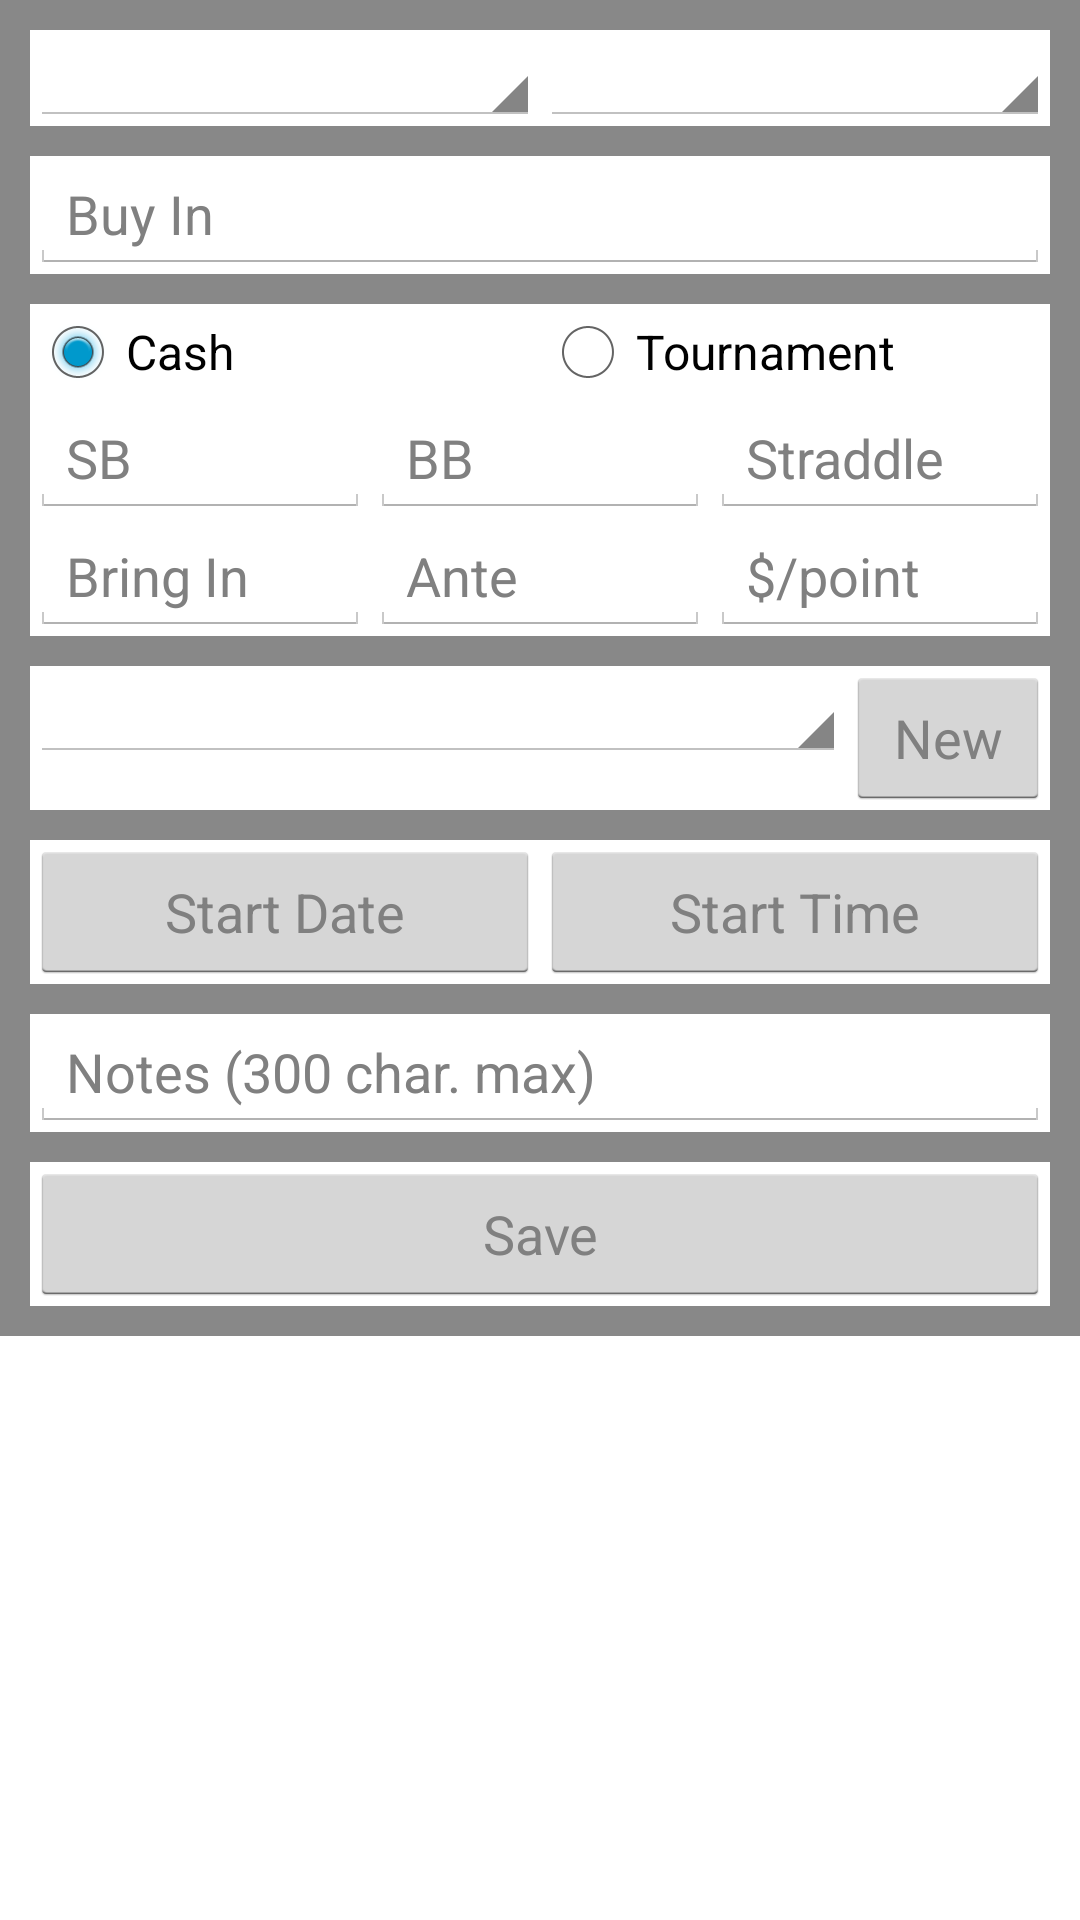

The Android layout XML behind this screen, and the referenced resources:
<!-- AndroidManifest.xml: application theme AppTheme -->
<!-- res/layout/activity_active_session.xml -->
<?xml version="1.0" encoding="utf-8"?>
<ScrollView xmlns:android="http://schemas.android.com/apk/res/android"
    android:layout_width="match_parent"
    android:layout_height="match_parent">

    <LinearLayout xmlns:android="http://schemas.android.com/apk/res/android"
        android:orientation="vertical"
        android:layout_width="match_parent"
        android:layout_height="match_parent"
        android:background="#77000000"
        android:paddingBottom="10dp"
        android:focusable="true"
        android:focusableInTouchMode="true">

        <LinearLayout xmlns:android="http://schemas.android.com/apk/res/android"
            android:id="@+id/wrapper1"
            android:orientation="horizontal"
            style="@style/Wrapper">

            <Spinner
                android:id="@+id/structure"
                android:layout_width="0dp"
                android:layout_height="wrap_content"
                android:layout_weight=".50"
                android:prompt="@string/structure_prompt" />

            <Spinner
                android:id="@+id/game"
                android:layout_width="0dp"
                android:layout_height="wrap_content"
                android:layout_weight=".50"
                android:prompt="@string/game_prompt" />
        </LinearLayout>

        <LinearLayout xmlns:android="http://schemas.android.com/apk/res/android"
            android:id="@+id/wrapper2"
            android:orientation="horizontal"
            style="@style/Wrapper">

            <EditText
                android:id="@+id/buy_in"
                android:layout_width="fill_parent"
                android:layout_height="wrap_content"
                android:hint="@string/buy_in_hint"
                android:inputType="number" />
        </LinearLayout>

        <LinearLayout xmlns:android="http://schemas.android.com/apk/res/android"
            android:id="@+id/wrapper3"
            android:orientation="vertical"
            style="@style/Wrapper">


            <RadioGroup xmlns:android="http://schemas.android.com/apk/res/android"
                android:id="@+id/type"
                android:layout_width="fill_parent"
                android:layout_height="wrap_content"
                android:orientation="horizontal">

                <RadioButton android:id="@+id/radio_cash"
                    android:layout_width="0dp"
                    android:layout_height="wrap_content"
                    android:layout_weight=".50"
                    android:text="@string/cash_radio_text"
                    android:checked="true"
                    android:onClick="toggleRadio"/>

                <RadioButton android:id="@+id/radio_tourney"
                    android:layout_width="0dp"
                    android:layout_height="wrap_content"
                    android:layout_weight=".50"
                    android:text="@string/tourney_radio_text"
                    android:onClick="toggleRadio"/>
            </RadioGroup>

            <LinearLayout xmlns:android="http://schemas.android.com/apk/res/android"
                android:id="@+id/blinds1"
                android:layout_width="fill_parent"
                android:layout_height="wrap_content"
                android:orientation="horizontal" >

                <EditText
                    android:id="@+id/small_blind"
                    android:layout_width="0dp"
                    android:layout_height="wrap_content"
                    android:layout_weight=".33"
                    android:hint="@string/sb_hint"
                    android:inputType="number" />

                <EditText
                    android:id="@+id/big_blind"
                    android:layout_width="0dp"
                    android:layout_height="wrap_content"
                    android:layout_weight=".33"
                    android:hint="@string/bb_hint"
                    android:inputType="number" />

                <EditText
                    android:id="@+id/straddle"
                    android:layout_width="0dp"
                    android:layout_height="wrap_content"
                    android:layout_weight=".33"
                    android:hint="@string/straddle_hint"
                    android:inputType="number" />
            </LinearLayout>

            <LinearLayout xmlns:android="http://schemas.android.com/apk/res/android"
                android:id="@+id/blinds2"
                android:layout_width="fill_parent"
                android:layout_height="wrap_content"
                android:orientation="horizontal" >

                <EditText
                    android:id="@+id/bring_in"
                    android:layout_width="0dp"
                    android:layout_height="wrap_content"
                    android:layout_weight=".33"
                    android:hint="@string/bring_hint"
                    android:inputType="number" />

                <EditText
                    android:id="@+id/ante"
                    android:layout_width="0dp"
                    android:layout_height="wrap_content"
                    android:layout_weight=".33"
                    android:hint="@string/ante_hint"
                    android:inputType="number" />

                <EditText
                    android:id="@+id/points"
                    android:layout_width="0dp"
                    android:layout_height="wrap_content"
                    android:layout_weight=".33"
                    android:hint="@string/points_hint"
                    android:inputType="number" />
            </LinearLayout>

            <LinearLayout xmlns:android="http://schemas.android.com/apk/res/android"
                android:id="@+id/tourney"
                android:layout_width="fill_parent"
                android:layout_height="wrap_content"
                android:orientation="horizontal"
                android:visibility="gone">

                <EditText
                    android:id="@+id/entrants"
                    android:layout_width="0dp"
                    android:layout_height="wrap_content"
                    android:layout_weight=".50"
                    android:hint="@string/entrants_hint"
                    android:inputType="number" />
            </LinearLayout>
        </LinearLayout>

        <LinearLayout xmlns:android="http://schemas.android.com/apk/res/android"
            android:id="@+id/wrapper4"
            android:orientation="horizontal"
            style="@style/Wrapper">

            <Spinner
                android:id="@+id/location"
                android:layout_width="0dp"
                android:layout_height="wrap_content"
                android:layout_weight=".80"
                android:prompt="@string/location_prompt"
                android:textSize="10dp" />

            <Button
                android:id="@+id/new_location"
                android:layout_width="0dp"
                android:layout_height="wrap_content"
                android:layout_weight=".20"
                android:hint="@string/new_location_hint"
                android:onClick="showNewLocationDialog" />
        </LinearLayout>

        <LinearLayout xmlns:android="http://schemas.android.com/apk/res/android"
            android:id="@+id/wrapper5"
            android:orientation="horizontal"
            style="@style/Wrapper">

            <Button
                android:id="@+id/start_date"
                android:layout_width="0dp"
                android:layout_height="wrap_content"
                android:layout_weight=".50"
                android:hint="@string/start_date_hint"
                android:onClick="showDatePickerDialog"/>

            <Button
                android:id="@+id/start_time"
                android:layout_width="0dp"
                android:layout_height="wrap_content"
                android:layout_weight=".50"
                android:hint="@string/start_time_hint"
                android:onClick="showTimePickerDialog" />
        </LinearLayout>


        <LinearLayout xmlns:android="http://schemas.android.com/apk/res/android"
            android:id="@+id/wrapper6"
            android:orientation="horizontal"
            style="@style/Wrapper">

            <EditText
                android:id="@+id/note"
                android:layout_width="fill_parent"
                android:layout_height="wrap_content"
                android:hint="@string/notes_hint"
                android:maxLength="300"
                android:textColor="#000" />
        </LinearLayout>

        <LinearLayout xmlns:android="http://schemas.android.com/apk/res/android"
            android:id="@+id/wrapper7"
            android:orientation="horizontal"
            style="@style/Wrapper">

            <Button
                android:id="@+id/Save"
                android:layout_width="fill_parent"
                android:layout_height="wrap_content"
                android:hint="@string/save_session_hint"
                android:onClick="saveActiveSession" />
        </LinearLayout>
    </LinearLayout>
</ScrollView>
<!-- resources referenced by this layout -->
<resources>
  <string name="ante_hint">Ante</string>
  <string name="bb_hint">BB</string>
  <string name="bring_hint">Bring In</string>
  <string name="buy_in_hint">Buy In</string>
  <string name="cash_radio_text">Cash</string>
  <string name="entrants_hint">Entrants</string>
  <string name="game_prompt">Select Game</string>
  <string name="location_prompt">Select Location</string>
  <string name="new_location_hint">New</string>
  <string name="notes_hint">Notes (300 char. max)</string>
  <string name="points_hint">$/point</string>
  <string name="save_session_hint">Save</string>
  <string name="sb_hint">SB</string>
  <string name="start_date_hint">Start Date</string>
  <string name="start_time_hint">Start Time</string>
  <string name="straddle_hint">Straddle</string>
  <string name="structure_prompt">Select Structure</string>
  <string name="tourney_radio_text">Tournament</string>
  <style name="Wrapper" parent="android:Theme.Holo.Light.DarkActionBar">
          <item name="android:layout_width">fill_parent</item>
          <item name="android:layout_height">wrap_content</item>
          <item name="android:background">#ffffffff</item>
          <item name="android:layout_marginTop">10dp</item>
          <item name="android:layout_marginLeft">10dp</item>
          <item name="android:layout_marginRight">10dp</item>
      </style>
  <style name="AppTheme" parent="android:Theme.Holo.Light.DarkActionBar">
          
      </style>
</resources>
